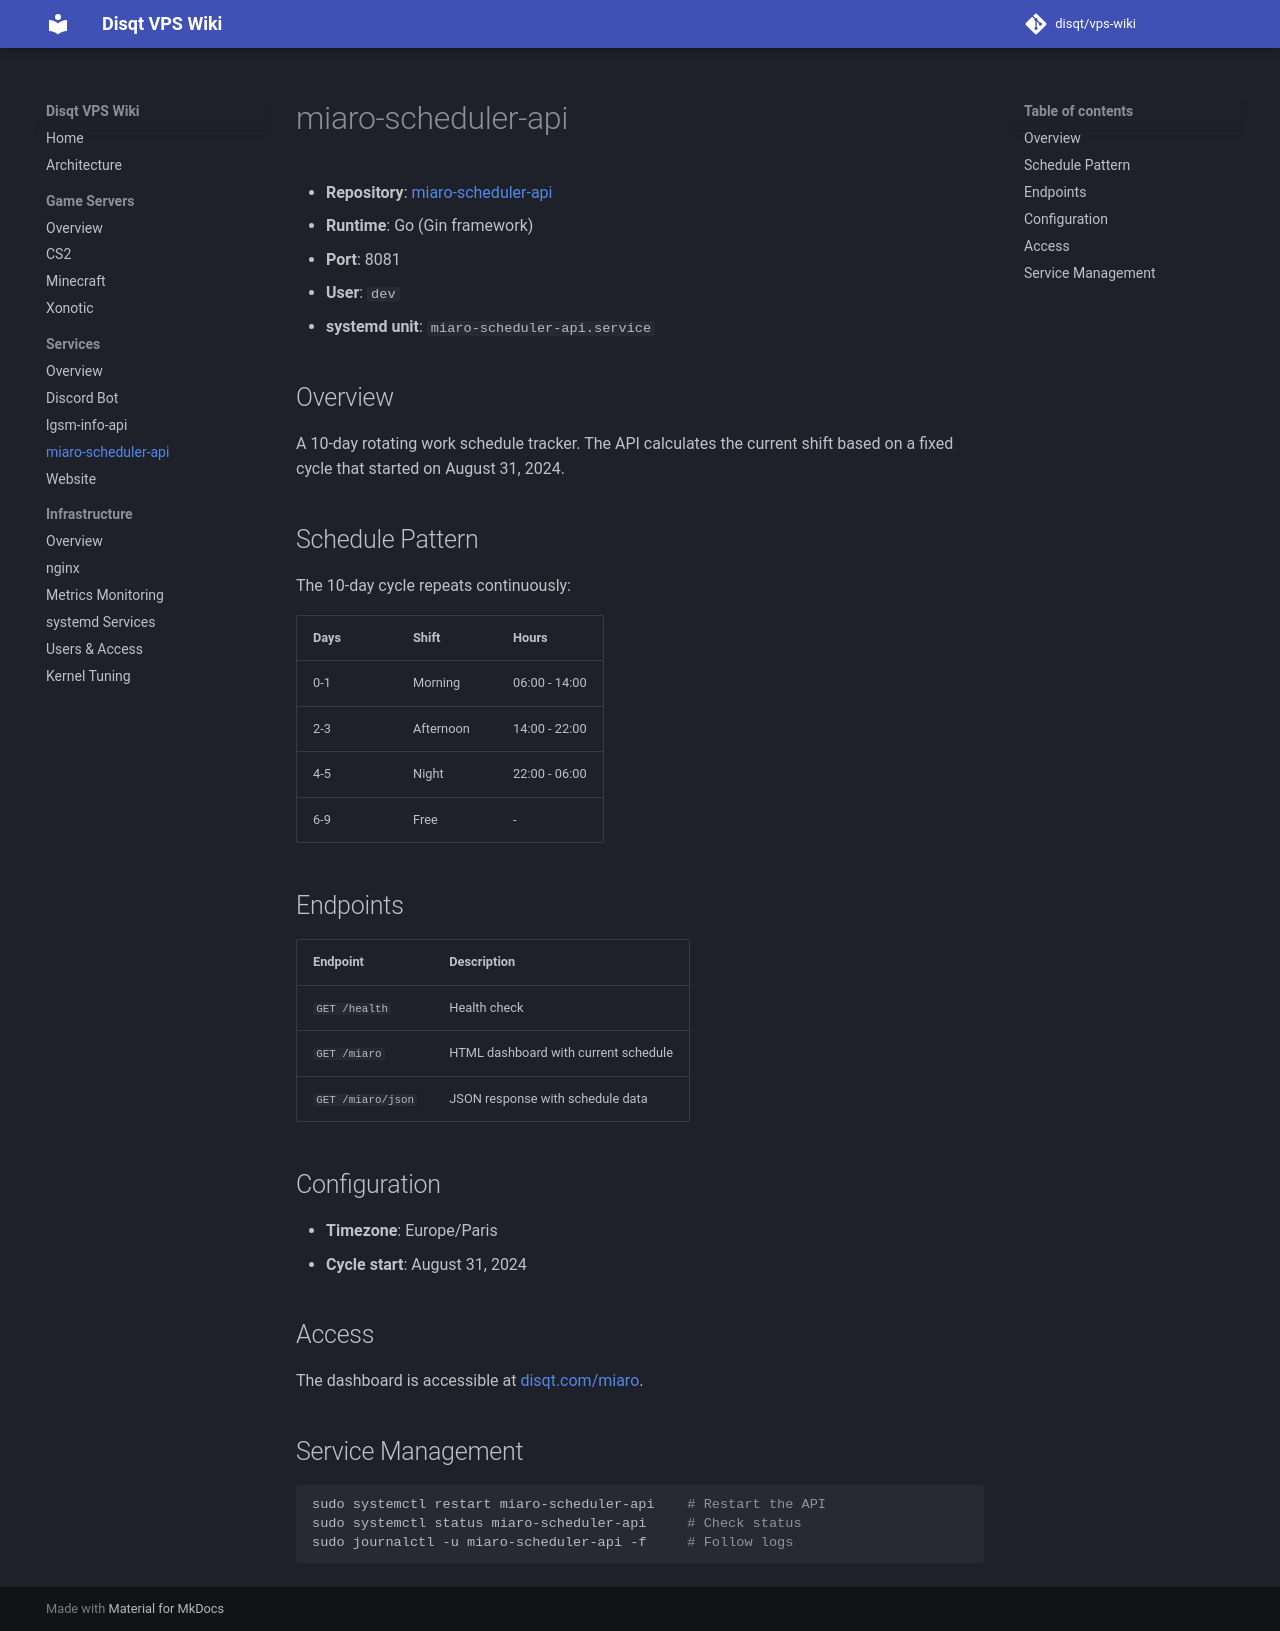

repository: disqt/vps-wiki · page: services/miaro-scheduler-api/index.html · generator: mkdocs

# miaro-scheduler-api

- **Repository**: [miaro-scheduler-api](https://github.com/disqt/miaro-scheduler-api)
- **Runtime**: Go (Gin framework)
- **Port**: 8081
- **User**: `dev`
- **systemd unit**: `miaro-scheduler-api.service`

## Overview

A 10-day rotating work schedule tracker. The API calculates the current shift based on a fixed cycle that started on August 31, 2024.

## Schedule Pattern

The 10-day cycle repeats continuously:

| Days | Shift | Hours |
|------|-------|-------|
| 0-1 | Morning | 06:00 - 14:00 |
| 2-3 | Afternoon | 14:00 - 22:00 |
| 4-5 | Night | 22:00 - 06:00 |
| 6-9 | Free | - |

## Endpoints

| Endpoint | Description |
|----------|-------------|
| `GET /health` | Health check |
| `GET /miaro` | HTML dashboard with current schedule |
| `GET /miaro/json` | JSON response with schedule data |

## Configuration

- **Timezone**: Europe/Paris
- **Cycle start**: August 31, 2024

## Access

The dashboard is accessible at [disqt.com/miaro](https://disqt.com/miaro).

## Service Management

```bash
sudo systemctl restart miaro-scheduler-api    # Restart the API
sudo systemctl status miaro-scheduler-api     # Check status
sudo journalctl -u miaro-scheduler-api -f     # Follow logs
```
